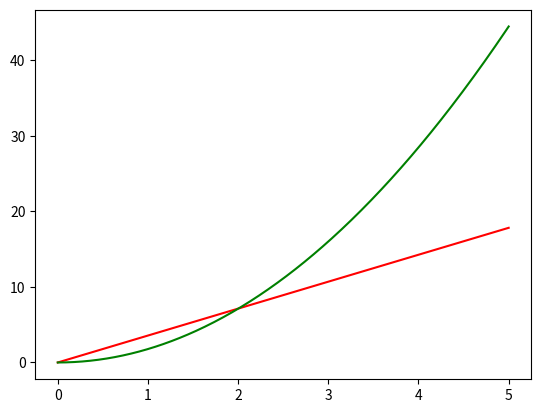
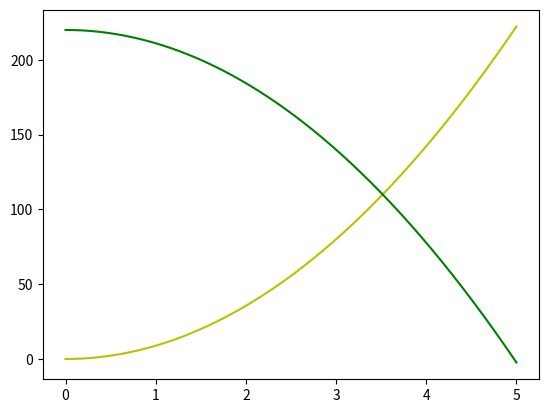
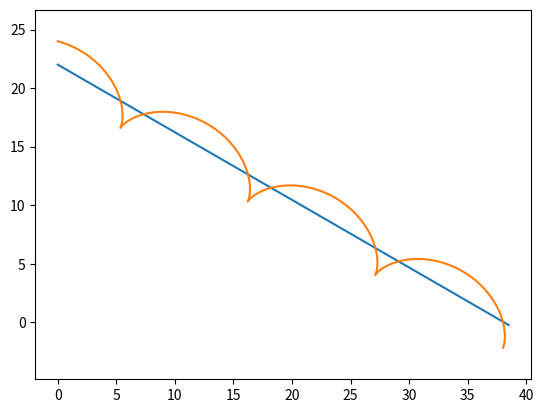

Recreate these plots in Python, in order.
# -*- coding: utf-8 -*-
"""
Created on Thu Mar 29 10:18:33 2018

[redacted]
"""
import numpy as np
import matplotlib.pyplot as plt

# dane podstawowe
kroki = 500
deltaT = 0.01
masa = 1.0
g = 10.0
r = 2.0
alpha = 30.0
wysokosc = 20.0
alphaRadian = (alpha % 360) / 180 * np.pi

# wzory zależne od rodzaju bryły
I = masa * r**2 * 2 / 5
mnoznikI = 1.0 / (1 + 2.0 / 5)   # moment bezwladnosci: 1/2 dla walca, 2/5 dla kuli, 2/3 dla sfery
a = mnoznikI * g * np.sin(alphaRadian)
epsilon = a / r

szybkosc = np.empty((kroki,), dtype = float)
szybkosc[0] = 0
droga = np.empty((kroki,), dtype = float)
droga[0] = 0

omega = np.empty((kroki,), dtype = float)
beta = np.empty((kroki,), dtype = float)
omega[0] = 0
beta[0] = 0


energiaKinetyczna = np.empty((kroki,), dtype = float)
energiaKinetyczna[0] = 0



for moment in range(1,kroki):
    # rownania ruchu liniowego
    szybkoscPol = szybkosc[moment-1] + a*deltaT/2
    szybkosc[moment] = szybkosc[moment-1] + a * deltaT 
    droga[moment] = droga[moment-1] + szybkoscPol * deltaT
    # rownania ruchu obrotowego
    omegaPol = omega[moment-1] + epsilon * deltaT/2
    omega[moment] = omega[moment-1] + epsilon * deltaT
    beta[moment] = beta[moment-1] + omegaPol*deltaT
    
    energiaKinetyczna[moment] = masa * szybkosc[moment]**2 / 2 + I * omega[moment]**2 / 2 

x = droga * np.cos(alphaRadian)
y = wysokosc + r - droga * np.sin(alphaRadian)
energiaPotencjalna = y * g * masa

xCykloida = x  + r * np.sin(beta)
yCykloida = y + r * np.cos(beta)


moments = np.linspace(0,kroki*deltaT,kroki)
plt.figure(0)
plt.plot(moments, szybkosc, 'r')
plt.plot(moments, droga, 'g')

plt.figure(1)
plt.plot(moments, energiaKinetyczna, 'y')
plt.plot(moments, energiaPotencjalna, 'g')

plt.figure(2)
plt.plot(x, y)
plt.plot(xCykloida, yCykloida)
plt.axis('equal')